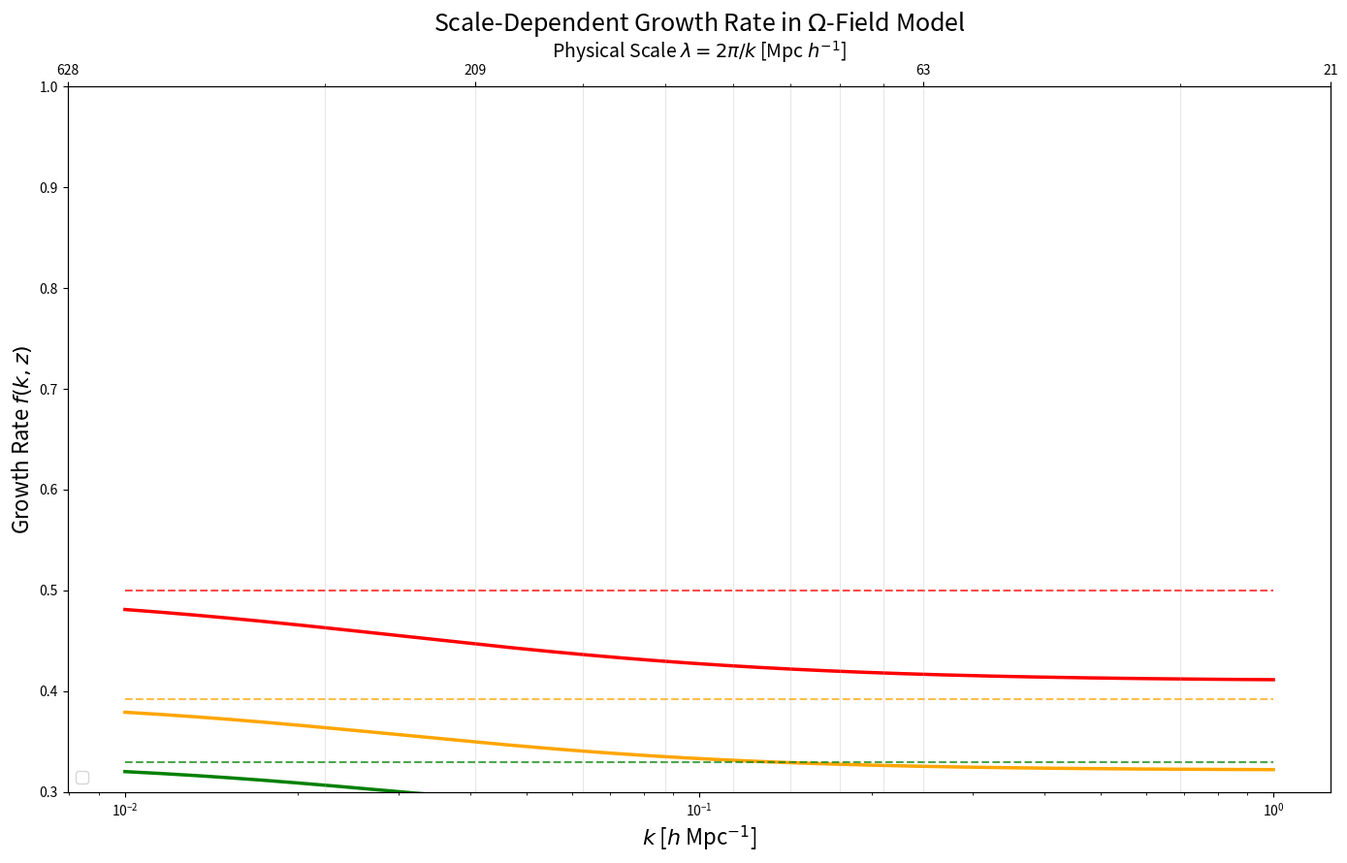

Write the Python code that produced this figure.
# 10. growth_rate_scale_dependent.py
import numpy as np
import matplotlib.pyplot as plt

# Generate scale-dependent growth rate for different redshifts
k = np.logspace(-2, 0, 200)  # h/Mpc

# Growth rate f(k,z) for Omega model
def f_omega(k, z):
    k0 = 0.03  # Transition scale
    n = 1.2    # Redshift dependence
    f0 = 0.5 * (1 + z)**(-0.6)  # Scale-independent part
    scale_dep = 1 - 0.18/(1 + (k/k0)**(-n*(1+z)**0.3))
    return f0 * scale_dep

# LCDM growth rate (scale-independent)
def f_lcdm(z):
    return 0.5 * (1 + z)**(-0.6)

# Plot for multiple redshifts
plt.figure(figsize=(14, 9))
redshifts = [0.0, 0.5, 1.0, 2.0]
colors = ['red', 'orange', 'green', 'blue']

for z, color in zip(redshifts, colors):
    f_omega_k = f_omega(k, z)
    f_lcdm_const = f_lcdm(z) * np.ones_like(k)
    
    plt.plot(k, f_omega_k, '-', color=color, linewidth=2.5, 
             label=rf'$\Omega$-Field, $z={z}$')
    plt.plot(k, f_lcdm_const, '--', color=color, linewidth=1.5, alpha=0.7, 
             label=rf'$\Lambda$CDM, $z={z}$')

plt.xscale('log')
plt.xlabel(r'$k$ [$h$ Mpc$^{-1}$]', fontsize=16)
plt.ylabel(r'Growth Rate $f(k, z)$', fontsize=16)
plt.title('Scale-Dependent Growth Rate in $\Omega$-Field Model', fontsize=18)

# Add secondary x-axis with physical scale
ax = plt.gca()
ax2 = ax.twiny()
k_vals = np.array([0.01, 0.03, 0.1, 0.3])
lambda_vals = 2*np.pi/k_vals
ax2.set_xscale('log')
ax2.set_xlim(ax.get_xlim())
ax2.set_xticks(k_vals)
ax2.set_xticklabels([f'{l:.0f}' for l in lambda_vals])
ax2.set_xlabel(r'Physical Scale $\lambda = 2\pi/k$ [Mpc $h^{-1}$]', fontsize=14)

plt.legend(fontsize=12, loc='lower left', ncol=2)
plt.grid(True, alpha=0.3, which='both')
plt.xlim(1e-2, 0.3)
plt.ylim(0.3, 1.0)
plt.tight_layout()
plt.savefig('growth_rate_scale_dependent.pdf', dpi=300, bbox_inches='tight')
plt.close()

print("Generated growth_rate_scale_dependent.pdf")
